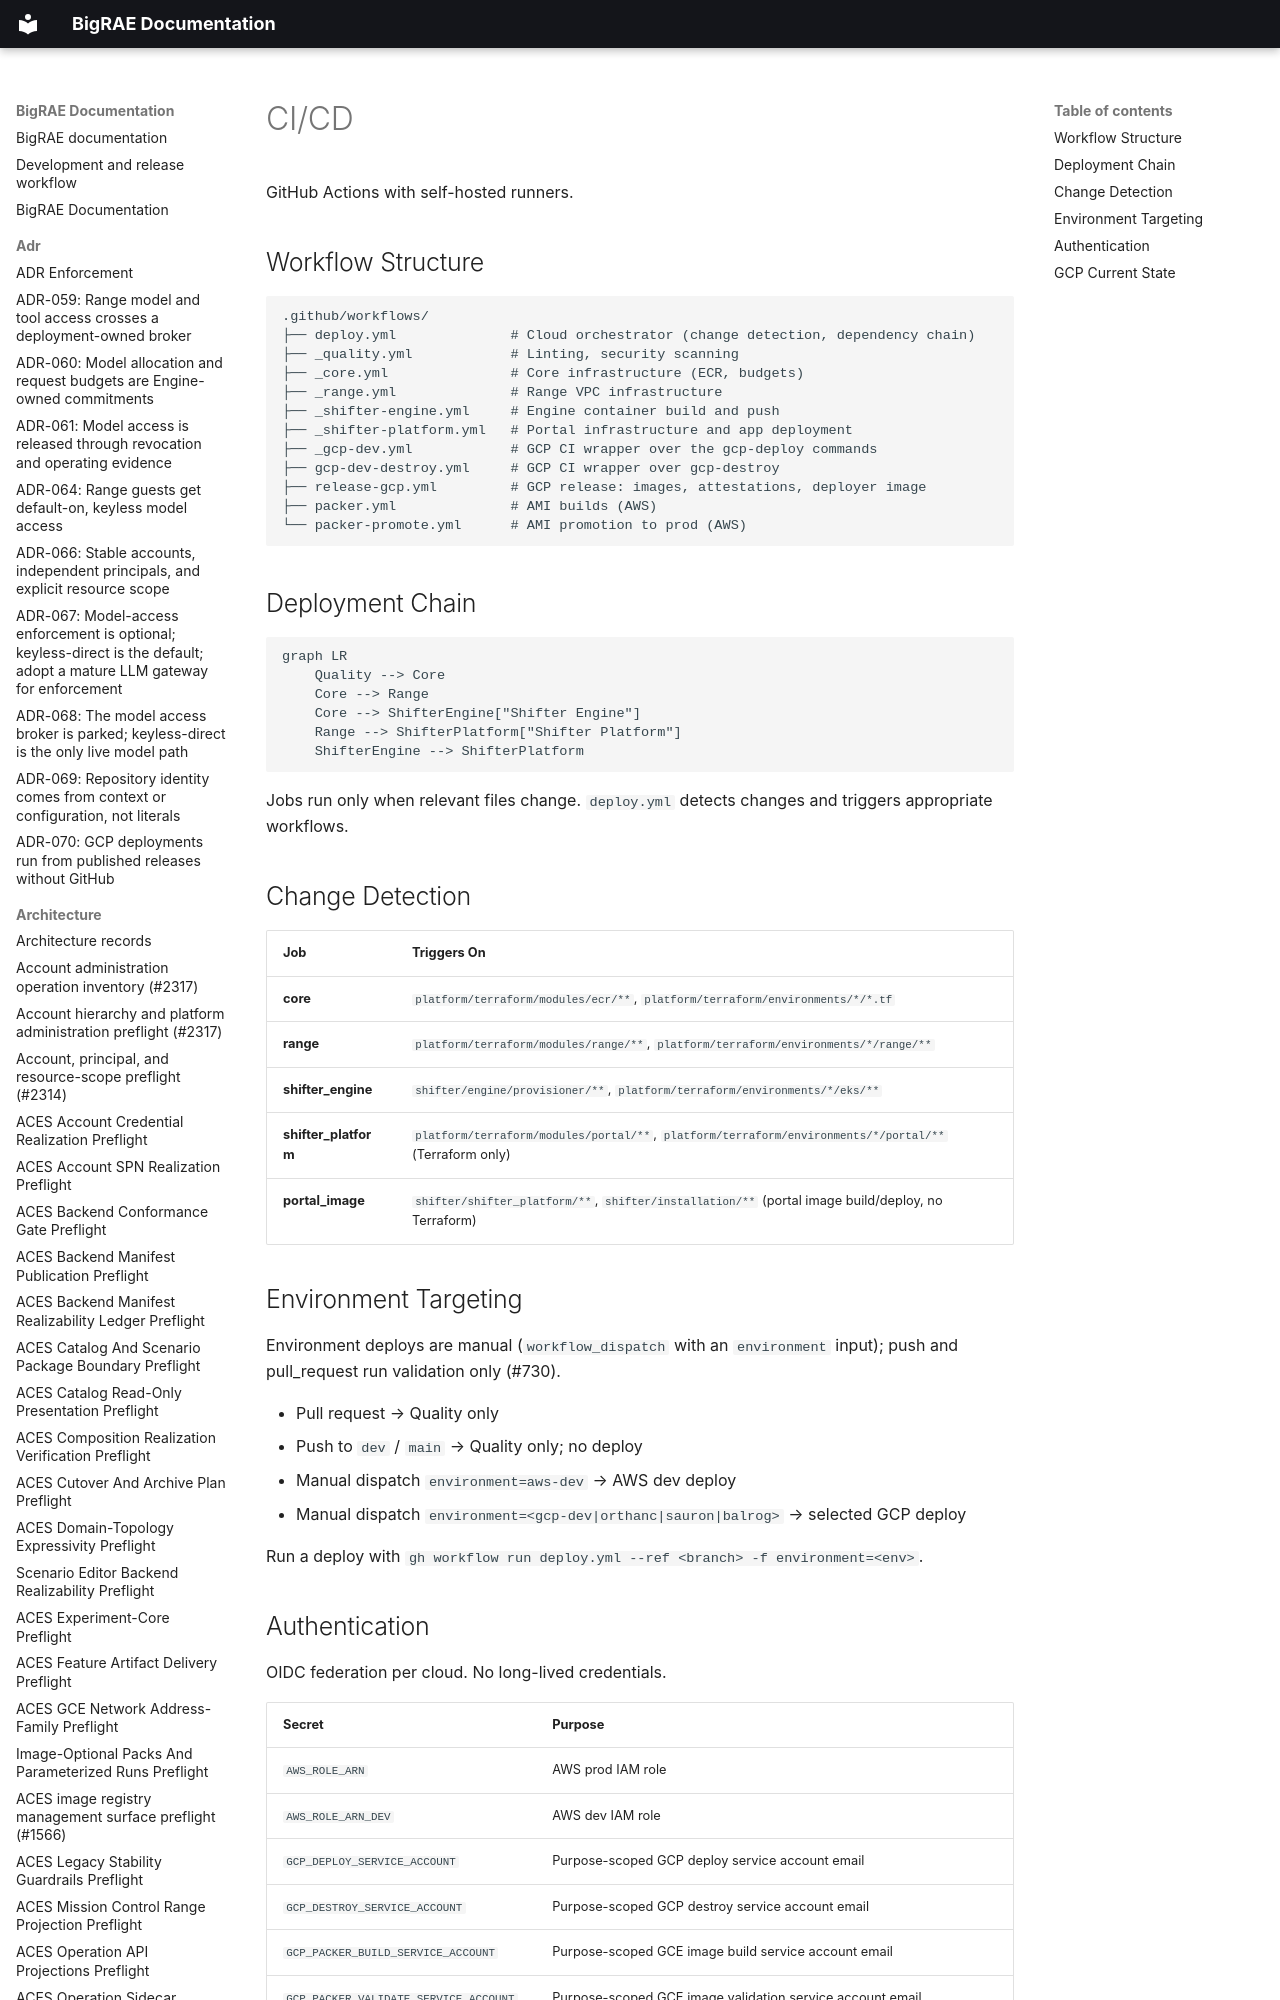

repository: Brad-Edwards/bigrae · page: technical/platform_infrastructure/cicd/index.html · generator: mkdocs

# CI/CD

GitHub Actions with self-hosted runners.

## Workflow Structure

```
.github/workflows/
├── deploy.yml              # Cloud orchestrator (change detection, dependency chain)
├── _quality.yml            # Linting, security scanning
├── _core.yml               # Core infrastructure (ECR, budgets)
├── _range.yml              # Range VPC infrastructure
├── _shifter-engine.yml     # Engine container build and push
├── _shifter-platform.yml   # Portal infrastructure and app deployment
├── _gcp-dev.yml            # GCP CI wrapper over the gcp-deploy commands
├── gcp-dev-destroy.yml     # GCP CI wrapper over
